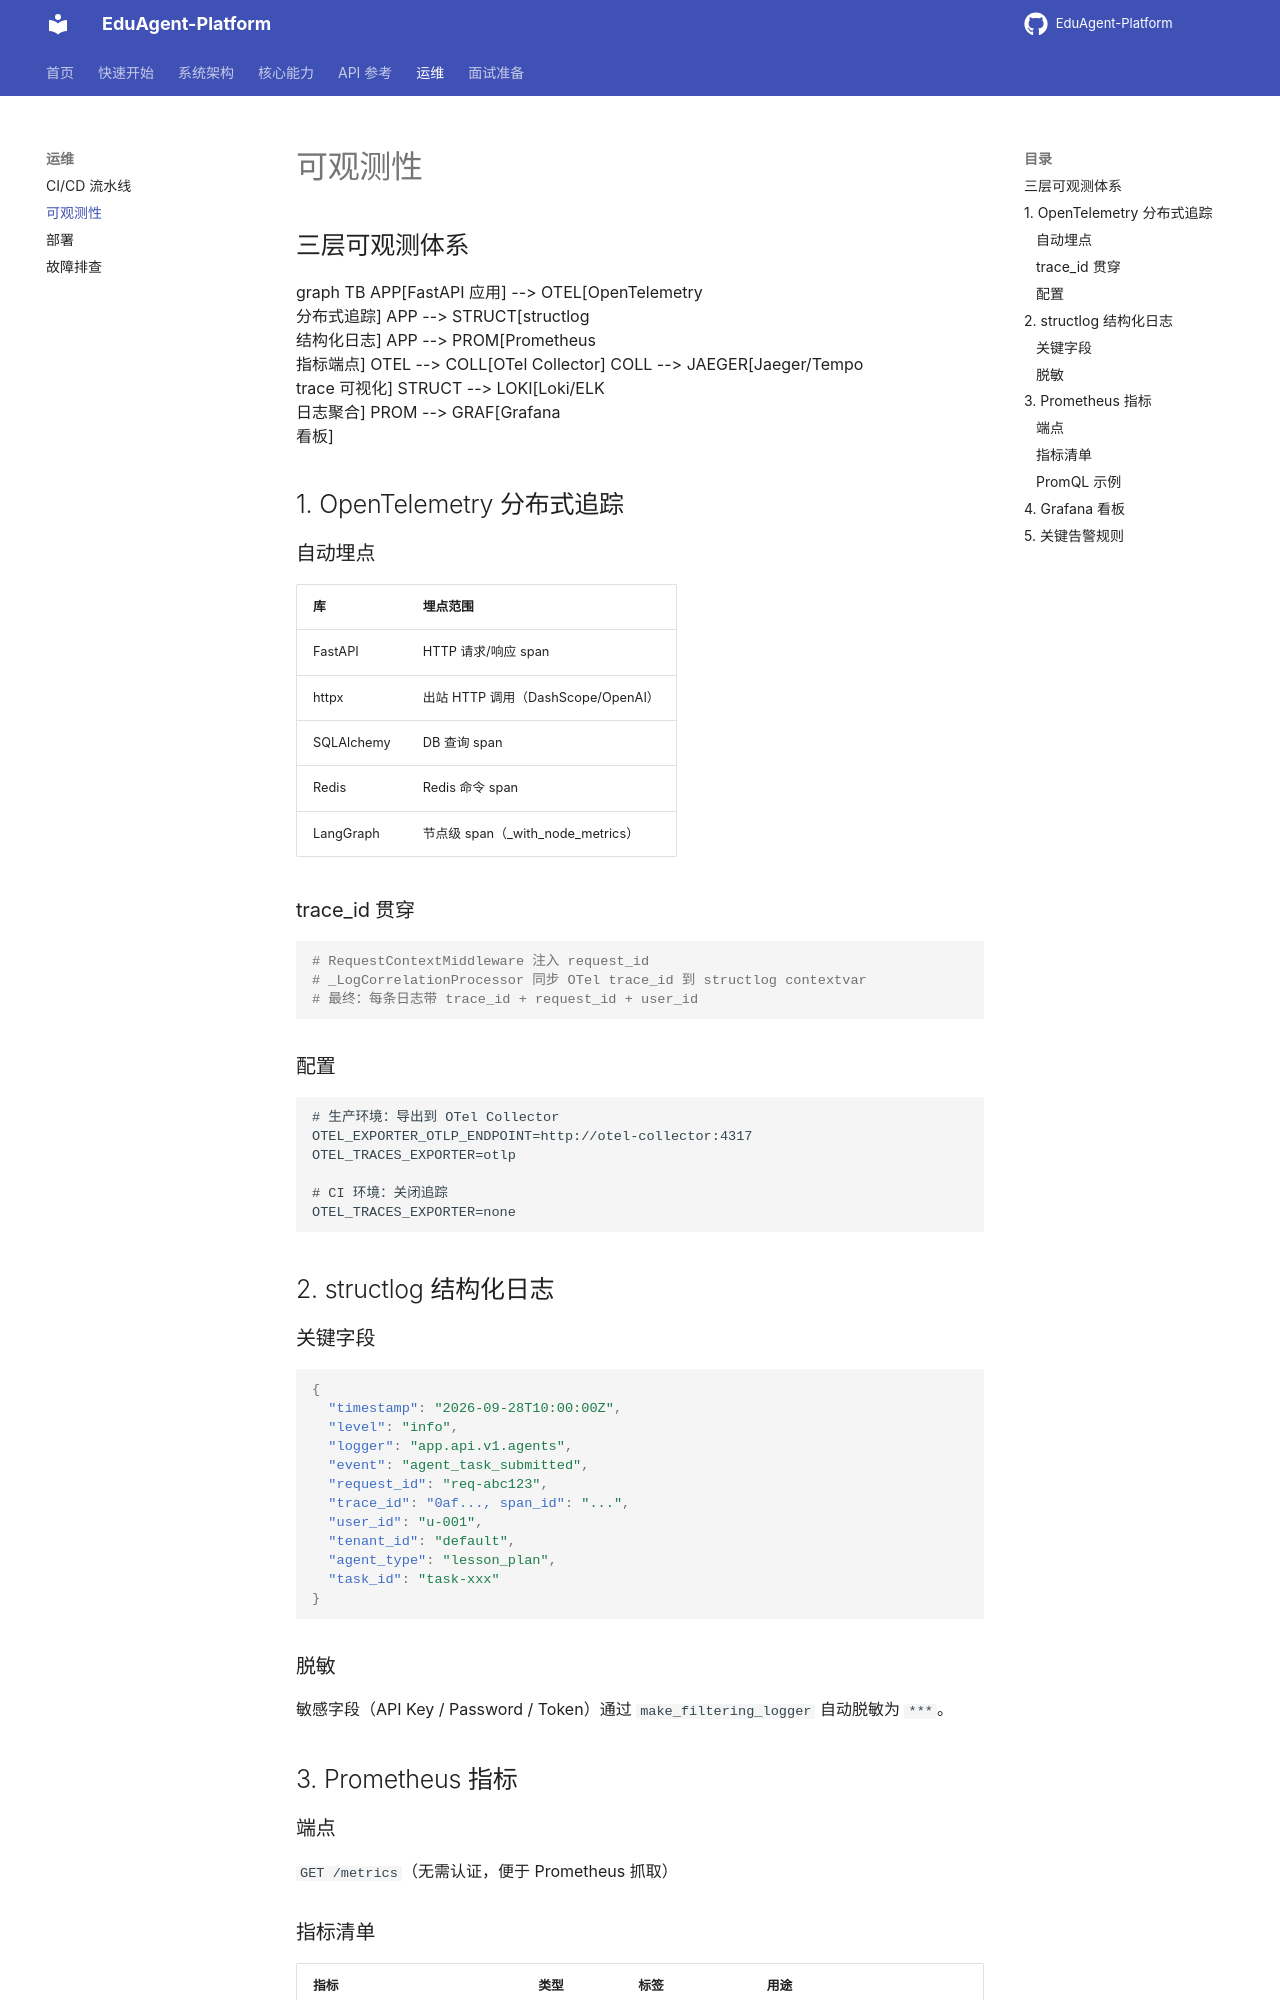

repository: jiaxiaojia123789/EduAgent-Platform · page: operations/observability/index.html · generator: mkdocs

# 可观测性

## 三层可观测体系

```mermaid
graph TB
    APP[FastAPI 应用] --> OTEL[OpenTelemetry<br/>分布式追踪]
    APP --> STRUCT[structlog<br/>结构化日志]
    APP --> PROM[Prometheus<br/>指标端点]
    OTEL --> COLL[OTel Collector]
    COLL --> JAEGER[Jaeger/Tempo<br/>trace 可视化]
    STRUCT --> LOKI[Loki/ELK<br/>日志聚合]
    PROM --> GRAF[Grafana<br/>看板]
```

## 1. OpenTelemetry 分布式追踪

### 自动埋点

| 库 | 埋点范围 |
|---|---|
| FastAPI | HTTP 请求/响应 span |
| httpx | 出站 HTTP 调用（DashScope/OpenAI） |
| SQLAlchemy | DB 查询 span |
| Redis | Redis 命令 span |
| LangGraph | 节点级 span（_with_node_metrics） |

### trace_id 贯穿

```python
# RequestContextMiddleware 注入 request_id
# _LogCorrelationProcessor 同步 OTel trace_id 到 structlog contextvar
# 最终：每条日志带 trace_id + request_id + user_id
```

### 配置

```env
# 生产环境：导出到 OTel Collector
OTEL_EXPORTER_OTLP_ENDPOINT=http://otel-collector:4317
OTEL_TRACES_EXPORTER=otlp

# CI 环境：关闭追踪
OTEL_TRACES_EXPORTER=none
```

## 2. structlog 结构化日志

### 关键字段

```json
{
  "timestamp": "2026-09-28T10:00:00Z",
  "level": "info",
  "logger": "app.api.v1.agents",
  "event": "agent_task_submitted",
  "request_id": "req-abc123",
  "trace_id": "0af..., span_id": "...",
  "user_id": "u-001",
  "tenant_id": "default",
  "agent_type": "lesson_plan",
  "task_id": "task-xxx"
}
```

### 脱敏

敏感字段（API Key / Password / Token）通过 `make_filtering_logger` 自动脱敏为 `***`。

## 3. Prometheus 指标

### 端点

`GET /metrics`（无需认证，便于 Prometheus 抓取）
